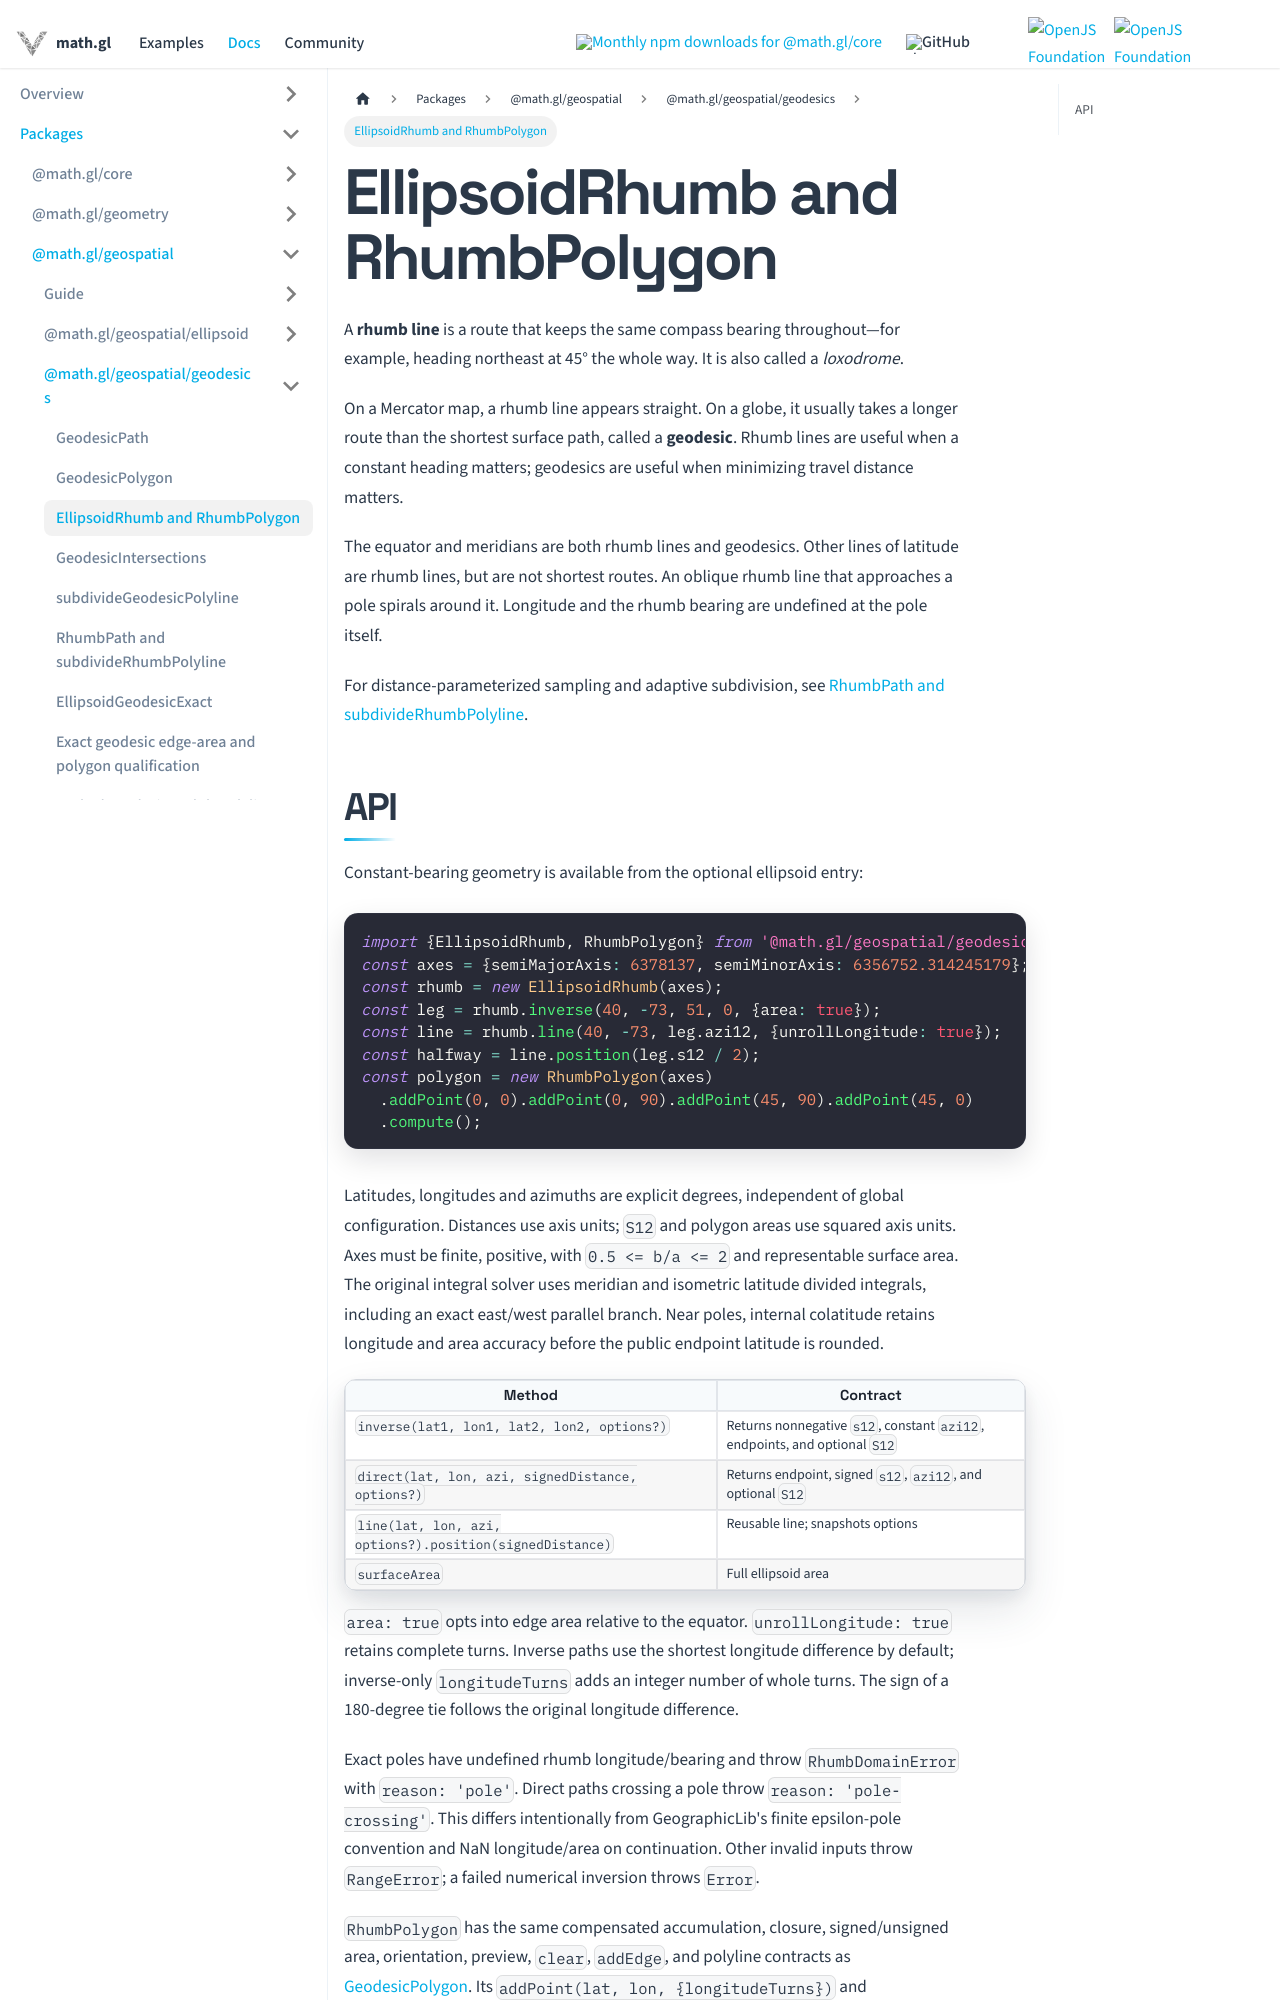

repository: visgl/math.gl · page: docs/modules/geospatial/api-reference/ellipsoid-rhumb.html · generator: docusaurus

# EllipsoidRhumb and RhumbPolygon

A **rhumb line** is a route that keeps the same compass bearing throughout—for
example, heading northeast at 45° the whole way. It is also called a *loxodrome*.

On a Mercator map, a rhumb line appears straight. On a globe, it usually takes a
longer route than the shortest surface path, called a **geodesic**. Rhumb lines
are useful when a constant heading matters; geodesics are useful when minimizing
travel distance matters.

The equator and meridians are both rhumb lines and geodesics. Other lines of
latitude are rhumb lines, but are not shortest routes. An oblique rhumb
line that approaches a pole spirals around it. Longitude and the rhumb bearing
are undefined at the pole itself.

For distance-parameterized sampling and adaptive subdivision, see
[RhumbPath and subdivideRhumbPolyline](./rhumb-path.md).
